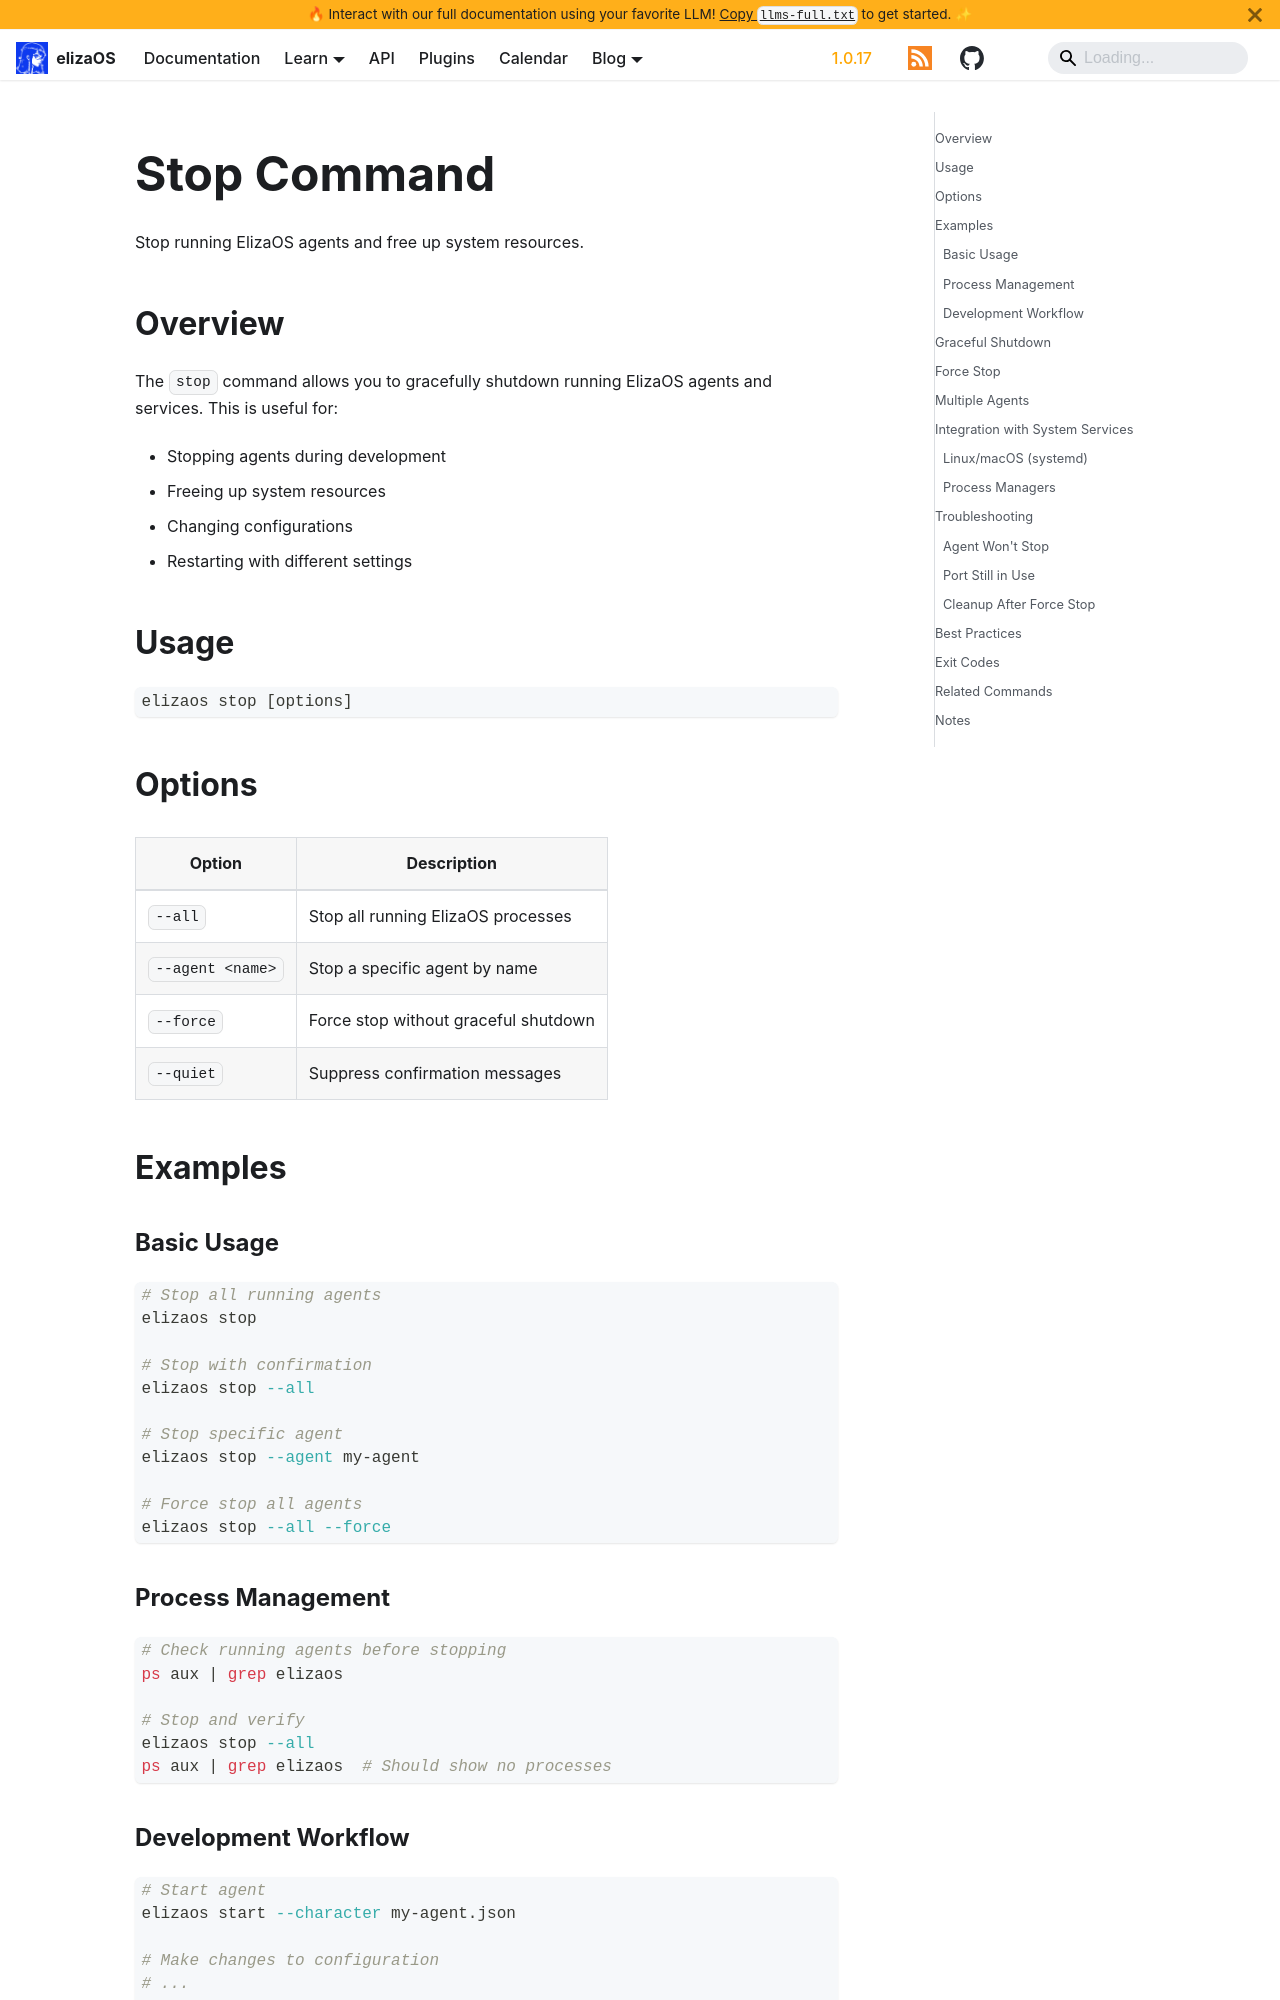

repository: yakkl/eliza · page: docs/cli/stop.html · generator: docusaurus

---
sidebar_position: 4
title: Stop Command
description: Stop running ElizaOS agents and services
keywords: [stop, shutdown, terminate, agent management, process control]
---

# Stop Command

Stop running ElizaOS agents and free up system resources.

## Overview

The `stop` command allows you to gracefully shutdown running ElizaOS agents and services. This is useful for:

- Stopping agents during development
- Freeing up system resources
- Changing configurations
- Restarting with different settings

## Usage

```bash
elizaos stop [options]
```

## Options

| Option           | Description                          |
| ---------------- | ------------------------------------ |
| `--all`          | Stop all running ElizaOS processes   |
| `--agent <name>` | Stop a specific agent by name        |
| `--force`        | Force stop without graceful shutdown |
| `--quiet`        | Suppress confirmation messages       |

## Examples

### Basic Usage

```bash
# Stop all running agents
elizaos stop

# Stop with confirmation
elizaos stop --all

# Stop specific agent
elizaos stop --agent my-agent

# Force stop all agents
elizaos stop --all --force
```
